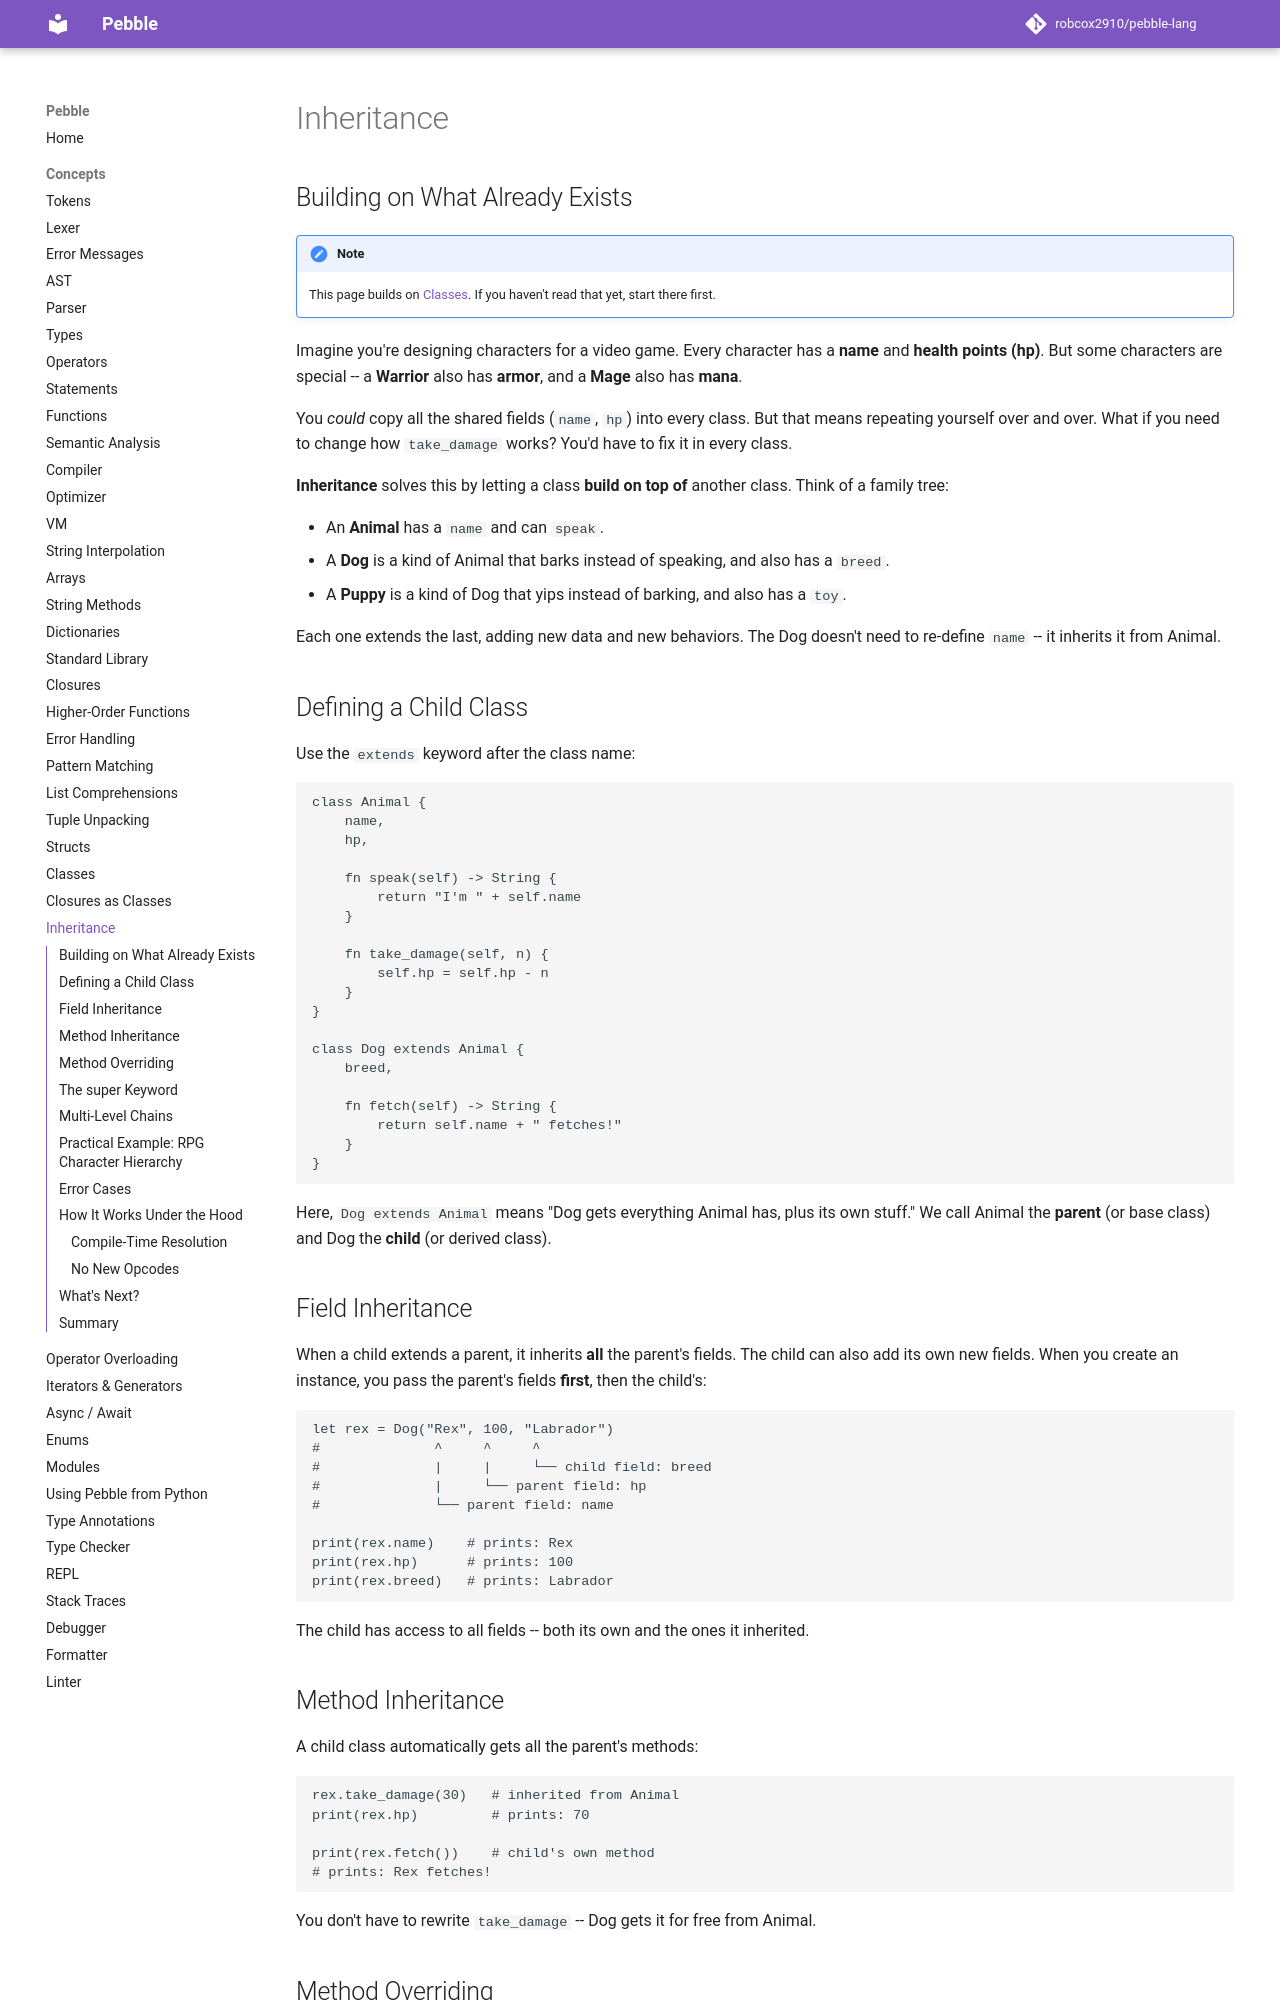

repository: robcox2910/pebble-lang · page: concepts/inheritance/index.html · generator: mkdocs

# Inheritance

## Building on What Already Exists

!!! note
    This page builds on [Classes](classes.md). If you haven't read
    that yet, start there first.

Imagine you're designing characters for a video game. Every character
has a **name** and **health points (hp)**. But some characters are
special -- a **Warrior** also has **armor**, and a **Mage** also has
**mana**.

You *could* copy all the shared fields (`name`, `hp`) into every class.
But that means repeating yourself over and over. What if you need to
change how `take_damage` works? You'd have to fix it in every class.

**Inheritance** solves this by letting a class **build on top of**
another class. Think of a family tree:

- An **Animal** has a `name` and can `speak`.
- A **Dog** is a kind of Animal that barks instead of speaking, and
  also has a `breed`.
- A **Puppy** is a kind of Dog that yips instead of barking, and
  also has a `toy`.

Each one extends the last, adding new data and new behaviors. The Dog
doesn't need to re-define `name` -- it inherits it from Animal.

## Defining a Child Class

Use the `extends` keyword after the class name:

```pebble
class Animal {
    name,
    hp,

    fn speak(self) -> String {
        return "I'm " + self.name
    }

    fn take_damage(self, n) {
        self.hp = self.hp - n
    }
}

class Dog extends Animal {
    breed,

    fn fetch(self) -> String {
        return self.name + " fetches!"
    }
}
```

Here, `Dog extends Animal` means "Dog gets everything Animal has, plus
its own stuff." We call Animal the **parent** (or base class) and Dog
the **child** (or derived class).

## Field Inheritance

When a child extends a parent, it inherits **all** the parent's fields.
The child can also add its own new fields. When you create an instance,
you pass the parent's fields **first**, then the child's:

```pebble
let rex = Dog("Rex", 100, "Labrador")
#              ^     ^     ^
#              |     |     └── child field: breed
#              |     └── parent field: hp
#              └── parent field: name

print(rex.name)    # prints: Rex
print(rex.hp)      # prints: 100
print(rex.breed)   # prints: Labrador
```

The child has access to all fields -- both its own and the ones it
inherited.

## Method Inheritance

A child class automatically gets all the parent's methods:

```pebble
rex.take_damage(30)   # inherited from Animal
print(rex.hp)         # prints: 70

print(rex.fetch())    # child's own method
# prints: Rex fetches!
```

You don't have to rewrite `take_damage` -- Dog gets it for free from
Animal.
